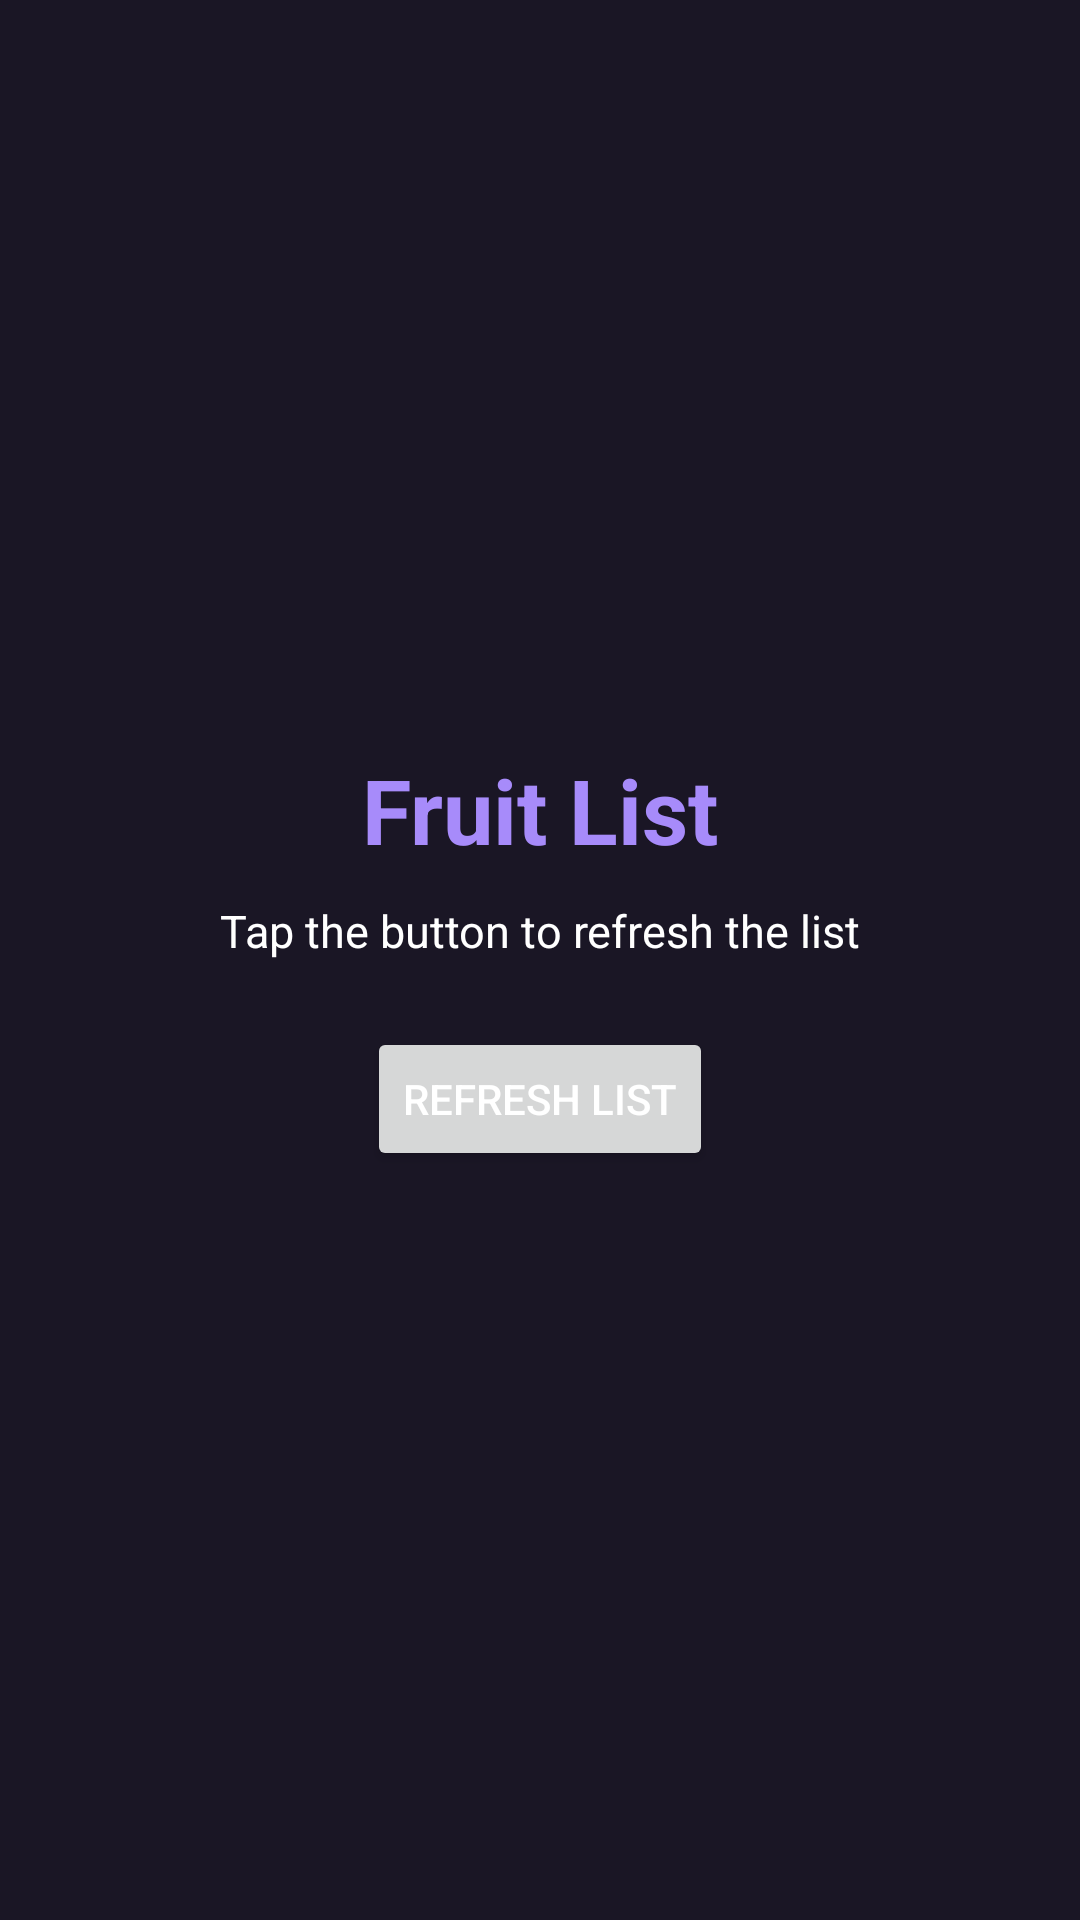

Android layout source for this screen:
<!-- AndroidManifest.xml: application theme Theme.FrutApp -->
<!-- res/layout/fruit_list_fragment.xml -->
<?xml version="1.0" encoding="utf-8"?>
<LinearLayout xmlns:android="http://schemas.android.com/apk/res/android"
    android:orientation="vertical"
    android:gravity="center"
    android:padding="16dp"
    android:id="@+id/fruitListFragment"
    android:background="@color/darkPurpleGray"
    android:layout_width="match_parent"
    android:layout_height="wrap_content">


    <TextView
        android:text="Fruit List"
        android:textSize="30sp"
        android:textColor="@color/lightPurple"
        android:textStyle="bold"
        android:layout_marginBottom="10dp"
        android:layout_width="wrap_content"
        android:layout_height="wrap_content"/>

    <TextView
        android:text="Tap the button to refresh the list"
        android:textSize="15sp"
        android:textColor="@color/white"
        android:layout_marginBottom="10dp"
        android:layout_width="wrap_content"
        android:layout_height="wrap_content"/>

    <Button
        android:id="@+id/btnActualizar"
        android:text="Refresh list"
        android:textColor="@color/white"
        android:layout_marginTop="12dp"
        android:layout_width="wrap_content"
        android:layout_height="wrap_content" />
</LinearLayout>
<!-- resources referenced by this layout -->
<resources>
  <color name="darkPurpleGray">#1a1625</color>
  <color name="lightPurple">#a78bfa</color>
  <color name="white">#FFFFFFFF</color>
  <style name="Theme.FrutApp" parent="Base.Theme.FrutApp" />
  <style name="Base.Theme.FrutApp" parent="Theme.Material3.DayNight.NoActionBar">
          
          
      </style>
</resources>
